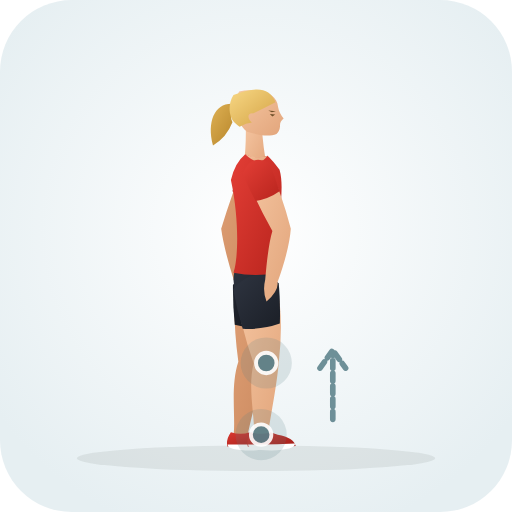
t = 0.00 s
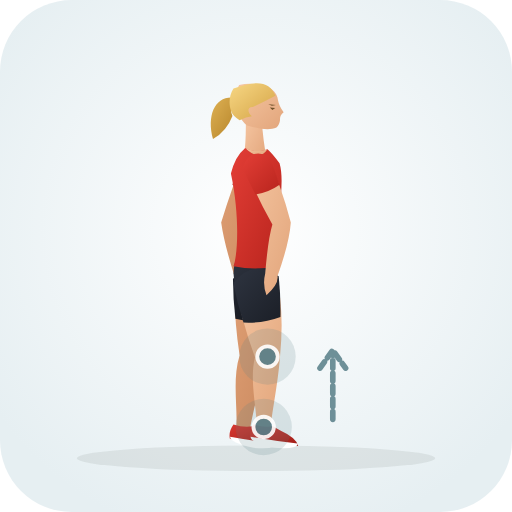
t = 0.33 s
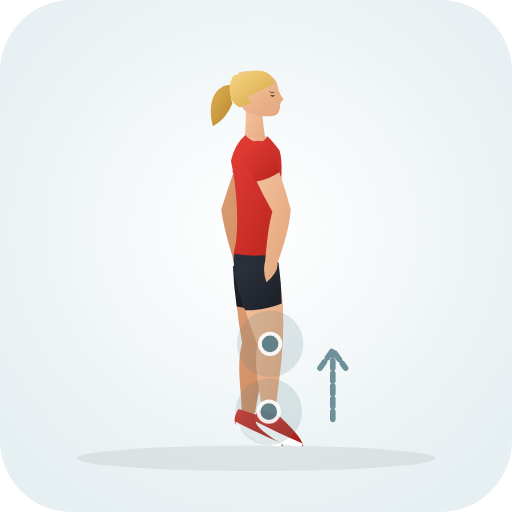
t = 0.98 s
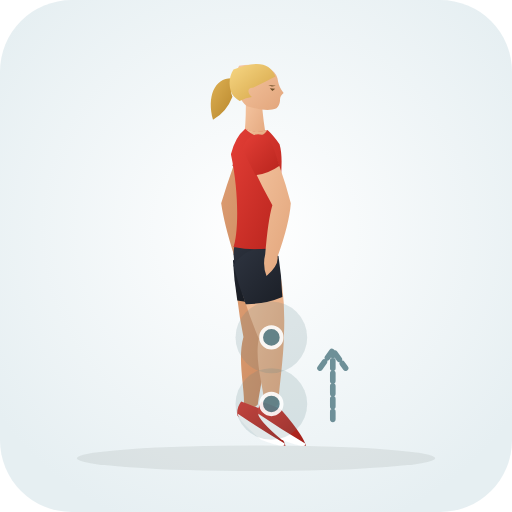
t = 1.30 s
t = 1.63 s: frame unchanged from t = 0.98 s, image omitted
t = 2.28 s: frame unchanged from t = 0.33 s, image omitted

The animated SVG that drew these frames (rendered in a browser with its animation timeline set to each time). Animation: 30 SMIL elements (animate=30); one cycle of 2.60 s, repeats indefinitely.

<svg xmlns="http://www.w3.org/2000/svg" viewBox="0 0 200 200" role="img" aria-label="Knee Counter Rotation (Knee · Mobility)">
  <defs>
    <radialGradient id="bg" cx="50%" cy="45%" r="62%"><stop offset="0%" stop-color="#ffffff" /><stop offset="100%" stop-color="#e6eff2" /></radialGradient>
    <linearGradient id="skin" x1="0%" y1="0%" x2="100%" y2="100%"><stop offset="0%" stop-color="#f6c7a3" /><stop offset="100%" stop-color="#e2a57b" /></linearGradient>
    <linearGradient id="skinBack" x1="0%" y1="0%" x2="100%" y2="100%"><stop offset="0%" stop-color="#df9f74" /><stop offset="100%" stop-color="#c9885e" /></linearGradient>
    <linearGradient id="shirt" x1="0%" y1="0%" x2="100%" y2="100%"><stop offset="0%" stop-color="#e33e36" /><stop offset="100%" stop-color="#b8241d" /></linearGradient>
    <linearGradient id="shirtBack" x1="0%" y1="0%" x2="100%" y2="100%"><stop offset="0%" stop-color="#ba261f" /><stop offset="100%" stop-color="#911914" /></linearGradient>
    <linearGradient id="shorts" x1="0%" y1="0%" x2="100%" y2="100%"><stop offset="0%" stop-color="#2e3440" /><stop offset="100%" stop-color="#1b1f27" /></linearGradient>
    <linearGradient id="shortsBack" x1="0%" y1="0%" x2="100%" y2="100%"><stop offset="0%" stop-color="#212630" /><stop offset="100%" stop-color="#13161c" /></linearGradient>
    <linearGradient id="hair" x1="0%" y1="0%" x2="100%" y2="100%"><stop offset="0%" stop-color="#f7d784" /><stop offset="100%" stop-color="#d4a345" /></linearGradient>
    <linearGradient id="hairBack" x1="0%" y1="0%" x2="100%" y2="100%"><stop offset="0%" stop-color="#deb154" /><stop offset="100%" stop-color="#b58328" /></linearGradient>
    <linearGradient id="shoe" x1="0%" y1="0%" x2="100%" y2="100%"><stop offset="0%" stop-color="#d93830" /><stop offset="100%" stop-color="#9e1e18" /></linearGradient>
  </defs>
  <rect width="200" height="200" rx="28" fill="url(#bg)" />
  <ellipse cx="100" cy="179.0" rx="70" ry="5" fill="#1b2520" fill-opacity="0.08" />
  
  <g>
    <path d="M 91.8 111.3 Q 90.9 125.1 93.1 141.3 C 90.0 150.4 92.0 162.7 91.3 169.4 Q 93.5 173.0 96.7 170.2 C 98.0 163.5 101.3 152.0 102.9 142.3 Q 108.2 126.2 108.2 112.3 Q 100.5 104.4 91.8 111.3 Z" fill="url(#skinBack)"><animate attributeName="d" values="M 91.8 111.3 Q 90.9 125.1 93.1 141.3 C 90.0 150.4 92.0 162.7 91.3 169.4 Q 93.5 173.0 96.7 170.2 C 98.0 163.5 101.3 152.0 102.9 142.3 Q 108.2 126.2 108.2 112.3 Q 100.5 104.4 91.8 111.3 Z;M 91.8 101.8 Q 91.8 115.6 95.1 131.6 C 92.7 140.1 95.5 151.3 95.3 157.6 Q 97.8 161.0 100.7 158.0 C 101.5 151.8 104.0 141.0 104.9 132.0 Q 109.1 115.6 108.2 101.8 Q 100.0 94.4 91.8 101.8 Z;M 91.8 111.3 Q 90.9 125.1 93.1 141.3 C 90.0 150.4 92.0 162.7 91.3 169.4 Q 93.5 173.0 96.7 170.2 C 98.0 163.5 101.3 152.0 102.9 142.3 Q 108.2 126.2 108.2 112.3 Q 100.5 104.4 91.8 111.3 Z" dur="2.6s" repeatCount="indefinite" /></path>
    <path d="M 91.0 111.2 Q 90.9 119.0 91.7 126.9 Q 98.9 128.9 106.2 127.9 Q 108.1 120.2 109.0 112.4 Q 100.6 103.3 91.0 111.2 Z" fill="url(#shortsBack)"><animate attributeName="d" values="M 91.0 111.2 Q 90.9 119.0 91.7 126.9 Q 98.9 128.9 106.2 127.9 Q 108.1 120.2 109.0 112.4 Q 100.6 103.3 91.0 111.2 Z;M 91.0 101.8 Q 91.4 109.6 92.7 117.4 Q 100.0 118.9 107.3 117.4 Q 108.6 109.6 109.0 101.8 Q 100.0 93.3 91.0 101.8 Z;M 91.0 111.2 Q 90.9 119.0 91.7 126.9 Q 98.9 128.9 106.2 127.9 Q 108.1 120.2 109.0 112.4 Q 100.6 103.3 91.0 111.2 Z" dur="2.6s" repeatCount="indefinite" /></path>
    <path d="M 90.2 168.8 Q 88.2 171.6 88.8 174.4 Q 97.5 175.0 107.5 174.2 Q 106.8 171.0 100.5 169.8 L 97.6 168.8 Q 94.0 170.1 90.2 168.8 Z" fill="url(#shoe)"><animate attributeName="d" values="M 90.2 168.8 Q 88.2 171.6 88.8 174.4 Q 97.5 175.0 107.5 174.2 Q 106.8 171.0 100.5 169.8 L 97.6 168.8 Q 94.0 170.1 90.2 168.8 Z;M 94.2 156.8 Q 92.2 159.6 92.8 162.4 Q 101.5 170.8 111.5 174.2 Q 110.8 171.0 104.5 163.2 L 101.6 159.8 Q 98.0 158.1 94.2 156.8 Z;M 90.2 168.8 Q 88.2 171.6 88.8 174.4 Q 97.5 175.0 107.5 174.2 Q 106.8 171.0 100.5 169.8 L 97.6 168.8 Q 94.0 170.1 90.2 168.8 Z" dur="2.6s" repeatCount="indefinite" /></path>
    <path d="M 88.9 173.6 Q 98.0 173.8 107.2 173.2 Q 107.8 175.6 98.0 176.0 Q 88.7 175.8 88.9 173.6 Z" fill="#ffffff"><animate attributeName="d" values="M 88.9 173.6 Q 98.0 173.8 107.2 173.2 Q 107.8 175.6 98.0 176.0 Q 88.7 175.8 88.9 173.6 Z;M 92.9 161.6 Q 102.0 167.8 111.2 173.2 Q 111.8 175.6 102.0 171.8 Q 92.7 163.8 92.9 161.6 Z;M 88.9 173.6 Q 98.0 173.8 107.2 173.2 Q 107.8 175.6 98.0 176.0 Q 88.7 175.8 88.9 173.6 Z" dur="2.6s" repeatCount="indefinite" /></path>
    <path d="M 95.5 63.9 Q 90.8 74.9 86.4 89.4 Q 87.5 97.4 91.6 110.3 Q 92.2 114.7 95.3 117.9 Q 98.2 112.2 96.4 109.3 Q 95.8 95.7 93.6 90.2 Q 100.6 79.0 104.5 67.7 Q 102.0 61.1 95.5 63.9 Z" fill="url(#skinBack)"><animate attributeName="d" values="M 95.5 63.9 Q 90.8 74.9 86.4 89.4 Q 87.5 97.4 91.6 110.3 Q 92.2 114.7 95.3 117.9 Q 98.2 112.2 96.4 109.3 Q 95.8 95.7 93.6 90.2 Q 100.6 79.0 104.5 67.7 Q 102.0 61.1 95.5 63.9 Z;M 95.5 53.9 Q 90.8 64.9 86.4 79.4 Q 87.5 87.4 91.6 100.3 Q 92.2 104.7 95.3 107.9 Q 98.2 102.2 96.4 99.3 Q 95.8 85.7 93.6 80.2 Q 100.6 69.0 104.5 57.7 Q 102.0 51.1 95.5 53.9 Z;M 95.5 63.9 Q 90.8 74.9 86.4 89.4 Q 87.5 97.4 91.6 110.3 Q 92.2 114.7 95.3 117.9 Q 98.2 112.2 96.4 109.3 Q 95.8 95.7 93.6 90.2 Q 100.6 79.0 104.5 67.7 Q 102.0 61.1 95.5 63.9 Z" dur="2.6s" repeatCount="indefinite" /></path>
    <path d="M 94.8 63.6 Q 92.6 69.0 90.8 74.7 Q 95.0 77.7 100.2 78.5 Q 102.9 73.4 105.2 68.0 Q 102.5 59.9 94.8 63.6 Z" fill="url(#shirtBack)"><animate attributeName="d" values="M 94.8 63.6 Q 92.6 69.0 90.8 74.7 Q 95.0 77.7 100.2 78.5 Q 102.9 73.4 105.2 68.0 Q 102.5 59.9 94.8 63.6 Z;M 94.8 53.6 Q 92.6 59.0 90.8 64.7 Q 95.0 67.7 100.2 68.5 Q 102.9 63.4 105.2 58.0 Q 102.5 49.9 94.8 53.6 Z;M 94.8 63.6 Q 92.6 69.0 90.8 74.7 Q 95.0 77.7 100.2 78.5 Q 102.9 73.4 105.2 68.0 Q 102.5 59.9 94.8 63.6 Z" dur="2.6s" repeatCount="indefinite" /></path>
    <path d="M 92.5 40.8 C 84.5 39.1 80.5 46.8 83.2 56.8 Q 88.5 53.8 90.8 47.8 C 89.5 44.8 90.5 42.3 92.5 40.8 Z" fill="url(#hairBack)"><animate attributeName="d" values="M 92.5 40.8 C 84.5 39.1 80.5 46.8 83.2 56.8 Q 88.5 53.8 90.8 47.8 C 89.5 44.8 90.5 42.3 92.5 40.8 Z;M 92.5 30.8 C 84.5 29.1 80.5 36.8 83.2 46.8 Q 88.5 43.8 90.8 37.8 C 89.5 34.8 90.5 32.3 92.5 30.8 Z;M 92.5 40.8 C 84.5 39.1 80.5 46.8 83.2 56.8 Q 88.5 53.8 90.8 47.8 C 89.5 44.8 90.5 42.3 92.5 40.8 Z" dur="2.6s" repeatCount="indefinite" /></path>
    <path d="M 96.0 48.3 Q 96.2 57.8 95.2 64.3 Q 100.0 67.0 104.2 64.6 Q 102.8 58.0 102.2 48.8 Q 99.5 46.8 96.0 48.3 Z" fill="url(#skin)"><animate attributeName="d" values="M 96.0 48.3 Q 96.2 57.8 95.2 64.3 Q 100.0 67.0 104.2 64.6 Q 102.8 58.0 102.2 48.8 Q 99.5 46.8 96.0 48.3 Z;M 96.0 38.3 Q 96.2 47.8 95.2 54.3 Q 100.0 57.0 104.2 54.6 Q 102.8 48.0 102.2 38.8 Q 99.5 36.8 96.0 38.3 Z;M 96.0 48.3 Q 96.2 57.8 95.2 64.3 Q 100.0 67.0 104.2 64.6 Q 102.8 58.0 102.2 48.8 Q 99.5 46.8 96.0 48.3 Z" dur="2.6s" repeatCount="indefinite" /></path>
    <path d="M 99.0 35.3 C 105.0 35.3 108.4 38.3 108.6 41.7 Q 109.0 44.1 110.8 46.3 Q 109.2 47.5 109.4 49.3 Q 109.2 51.3 108.0 52.3 C 105.2 53.5 101.5 52.9 96.5 51.5 C 92.4 48.3 90.6 40.8 93.4 35.7 Q 96.2 35.1 99.0 35.3 Z" fill="url(#skin)"><animate attributeName="d" values="M 99.0 35.3 C 105.0 35.3 108.4 38.3 108.6 41.7 Q 109.0 44.1 110.8 46.3 Q 109.2 47.5 109.4 49.3 Q 109.2 51.3 108.0 52.3 C 105.2 53.5 101.5 52.9 96.5 51.5 C 92.4 48.3 90.6 40.8 93.4 35.7 Q 96.2 35.1 99.0 35.3 Z;M 99.0 25.3 C 105.0 25.3 108.4 28.3 108.6 31.7 Q 109.0 34.1 110.8 36.3 Q 109.2 37.5 109.4 39.3 Q 109.2 41.3 108.0 42.3 C 105.2 43.5 101.5 42.9 96.5 41.5 C 92.4 38.3 90.6 30.8 93.4 25.7 Q 96.2 25.1 99.0 25.3 Z;M 99.0 35.3 C 105.0 35.3 108.4 38.3 108.6 41.7 Q 109.0 44.1 110.8 46.3 Q 109.2 47.5 109.4 49.3 Q 109.2 51.3 108.0 52.3 C 105.2 53.5 101.5 52.9 96.5 51.5 C 92.4 48.3 90.6 40.8 93.4 35.7 Q 96.2 35.1 99.0 35.3 Z" dur="2.6s" repeatCount="indefinite" /></path>
    <path d="M 107.6 39.9 C 105.2 34.3 100.5 33.7 91.2 37.1 C 88.8 40.8 89.5 45.8 91.5 47.8 Q 92.5 48.8 93.6 49.5 Q 96.2 48.1 98.4 47.9 C 96.4 46.1 96.7 44.1 98.8 44.3 Q 103.4 42.1 107.6 39.9 Z" fill="url(#hair)"><animate attributeName="d" values="M 107.6 39.9 C 105.2 34.3 100.5 33.7 91.2 37.1 C 88.8 40.8 89.5 45.8 91.5 47.8 Q 92.5 48.8 93.6 49.5 Q 96.2 48.1 98.4 47.9 C 96.4 46.1 96.7 44.1 98.8 44.3 Q 103.4 42.1 107.6 39.9 Z;M 107.6 29.9 C 105.2 24.3 100.5 23.7 91.2 27.1 C 88.8 30.8 89.5 35.8 91.5 37.8 Q 92.5 38.8 93.6 39.5 Q 96.2 38.1 98.4 37.9 C 96.4 36.1 96.7 34.1 98.8 34.3 Q 103.4 32.1 107.6 29.9 Z;M 107.6 39.9 C 105.2 34.3 100.5 33.7 91.2 37.1 C 88.8 40.8 89.5 45.8 91.5 47.8 Q 92.5 48.8 93.6 49.5 Q 96.2 48.1 98.4 47.9 C 96.4 46.1 96.7 44.1 98.8 44.3 Q 103.4 42.1 107.6 39.9 Z" dur="2.6s" repeatCount="indefinite" /></path>
    <path d="M 105.4 44.5 L 107.5 44.7 L 106.4 45.5 Z M 104.8 43.2 L 107.8 43.5 L 106.2 43.8 Z" fill="#6e4f28"><animate attributeName="d" values="M 105.4 44.5 L 107.5 44.7 L 106.4 45.5 Z M 104.8 43.2 L 107.8 43.5 L 106.2 43.8 Z;M 105.4 34.5 L 107.5 34.7 L 106.4 35.5 Z M 104.8 33.2 L 107.8 33.5 L 106.2 33.8 Z;M 105.4 44.5 L 107.5 44.7 L 106.4 45.5 Z M 104.8 43.2 L 107.8 43.5 L 106.2 43.8 Z" dur="2.6s" repeatCount="indefinite" /></path>
    <path d="M 92.8 102.3 Q 88.6 111.8 95.5 120.0 Q 100.0 121.5 104.5 120.0 Q 108.2 111.8 107.4 102.3 Z" fill="url(#shorts)"><animate attributeName="d" values="M 92.8 102.3 Q 88.6 111.8 95.5 120.0 Q 100.0 121.5 104.5 120.0 Q 108.2 111.8 107.4 102.3 Z;M 92.8 92.3 Q 88.6 101.8 95.5 110.0 Q 100.0 111.5 104.5 110.0 Q 108.2 101.8 107.4 92.3 Z;M 92.8 102.3 Q 88.6 111.8 95.5 120.0 Q 100.0 121.5 104.5 120.0 Q 108.2 111.8 107.4 102.3 Z" dur="2.6s" repeatCount="indefinite" /></path>
    <path d="M 95.8 60.3 Q 91.8 63.6 90.2 70.3 C 93.8 87.2 92.8 102.3 91.2 106.5 Q 100.0 108.3 108.2 106.5 C 107.8 88.2 111.6 74.3 109.2 66.3 Q 106.5 62.6 104.5 60.8 Q 100.0 62.6 95.8 60.3 Z" fill="url(#shirt)"><animate attributeName="d" values="M 95.8 60.3 Q 91.8 63.6 90.2 70.3 C 93.8 87.2 92.8 102.3 91.2 106.5 Q 100.0 108.3 108.2 106.5 C 107.8 88.2 111.6 74.3 109.2 66.3 Q 106.5 62.6 104.5 60.8 Q 100.0 62.6 95.8 60.3 Z;M 95.8 50.3 Q 91.8 53.6 90.2 60.3 C 93.8 77.2 92.8 92.3 91.2 96.5 Q 100.0 98.3 108.2 96.5 C 107.8 78.2 111.6 64.3 109.2 56.3 Q 106.5 52.6 104.5 50.8 Q 100.0 52.6 95.8 50.3 Z;M 95.8 60.3 Q 91.8 63.6 90.2 70.3 C 93.8 87.2 92.8 102.3 91.2 106.5 Q 100.0 108.3 108.2 106.5 C 107.8 88.2 111.6 74.3 109.2 66.3 Q 106.5 62.6 104.5 60.8 Q 100.0 62.6 95.8 60.3 Z" dur="2.6s" repeatCount="indefinite" /></path>
    <path d="M 95.8 60.3 Q 101.2 65.6 104.5 60.8 Q 100.0 62.3 95.8 60.3 Z" fill="url(#skin)"><animate attributeName="d" values="M 95.8 60.3 Q 101.2 65.6 104.5 60.8 Q 100.0 62.3 95.8 60.3 Z;M 95.8 50.3 Q 101.2 55.6 104.5 50.8 Q 100.0 52.3 95.8 50.3 Z;M 95.8 60.3 Q 101.2 65.6 104.5 60.8 Q 100.0 62.3 95.8 60.3 Z" dur="2.6s" repeatCount="indefinite" /></path>
    <path d="M 91.9 112.9 Q 93.7 126.7 99.1 142.0 C 96.7 150.8 99.5 162.9 99.3 169.6 Q 101.8 173.0 104.7 170.0 C 105.5 163.3 108.0 151.7 108.9 141.6 Q 110.9 124.4 108.1 110.7 Q 99.0 104.5 91.9 112.9 Z" fill="url(#skin)"><animate attributeName="d" values="M 91.9 112.9 Q 93.7 126.7 99.1 142.0 C 96.7 150.8 99.5 162.9 99.3 169.6 Q 101.8 173.0 104.7 170.0 C 105.5 163.3 108.0 151.7 108.9 141.6 Q 110.9 124.4 108.1 110.7 Q 99.0 104.5 91.9 112.9 Z;M 92.0 103.4 Q 94.7 117.2 101.1 132.3 C 99.3 140.6 103.0 151.6 103.3 157.8 Q 106.0 161.0 108.7 157.8 C 109.0 151.6 110.7 140.6 110.9 131.3 Q 111.7 113.8 108.0 100.2 Q 98.6 94.6 92.0 103.4 Z;M 91.9 112.9 Q 93.7 126.7 99.1 142.0 C 96.7 150.8 99.5 162.9 99.3 169.6 Q 101.8 173.0 104.7 170.0 C 105.5 163.3 108.0 151.7 108.9 141.6 Q 110.9 124.4 108.1 110.7 Q 99.0 104.5 91.9 112.9 Z" dur="2.6s" repeatCount="indefinite" /></path>
    <path d="M 91.1 113.0 Q 92.5 120.7 94.8 128.4 Q 102.3 128.9 109.3 126.4 Q 109.6 118.5 108.9 110.6 Q 98.9 103.3 91.1 113.0 Z" fill="url(#shorts)"><animate attributeName="d" values="M 91.1 113.0 Q 92.5 120.7 94.8 128.4 Q 102.3 128.9 109.3 126.4 Q 109.6 118.5 108.9 110.6 Q 98.9 103.3 91.1 113.0 Z;M 91.2 103.6 Q 93.1 111.3 96.0 118.8 Q 103.4 118.9 110.3 116.0 Q 110.0 107.9 108.8 100.0 Q 98.3 93.4 91.2 103.6 Z;M 91.1 113.0 Q 92.5 120.7 94.8 128.4 Q 102.3 128.9 109.3 126.4 Q 109.6 118.5 108.9 110.6 Q 98.9 103.3 91.1 113.0 Z" dur="2.6s" repeatCount="indefinite" /></path>
    <path d="M 98.2 168.8 Q 96.2 171.6 96.8 174.4 Q 105.5 175.0 115.5 174.2 Q 114.8 171.0 108.5 169.8 L 105.6 168.8 Q 102.0 170.1 98.2 168.8 Z" fill="url(#shoe)"><animate attributeName="d" values="M 98.2 168.8 Q 96.2 171.6 96.8 174.4 Q 105.5 175.0 115.5 174.2 Q 114.8 171.0 108.5 169.8 L 105.6 168.8 Q 102.0 170.1 98.2 168.8 Z;M 102.2 156.8 Q 100.2 159.6 100.8 162.4 Q 109.5 170.8 119.5 174.2 Q 118.8 171.0 112.5 163.2 L 109.6 159.8 Q 106.0 158.1 102.2 156.8 Z;M 98.2 168.8 Q 96.2 171.6 96.8 174.4 Q 105.5 175.0 115.5 174.2 Q 114.8 171.0 108.5 169.8 L 105.6 168.8 Q 102.0 170.1 98.2 168.8 Z" dur="2.6s" repeatCount="indefinite" /></path>
    <path d="M 96.9 173.6 Q 106.0 173.8 115.2 173.2 Q 115.8 175.6 106.0 176.0 Q 96.7 175.8 96.9 173.6 Z" fill="#ffffff"><animate attributeName="d" values="M 96.9 173.6 Q 106.0 173.8 115.2 173.2 Q 115.8 175.6 106.0 176.0 Q 96.7 175.8 96.9 173.6 Z;M 100.9 161.6 Q 110.0 167.8 119.2 173.2 Q 119.8 175.6 110.0 171.8 Q 100.7 163.8 100.9 161.6 Z;M 96.9 173.6 Q 106.0 173.8 115.2 173.2 Q 115.8 175.6 106.0 176.0 Q 96.7 175.8 96.9 173.6 Z" dur="2.6s" repeatCount="indefinite" /></path>
    <path d="M 95.5 67.7 Q 100.0 78.8 106.4 90.2 Q 104.7 95.8 103.6 109.3 Q 102.5 113.7 104.1 117.8 Q 108.9 113.6 108.4 110.3 Q 113.0 97.5 113.6 89.4 Q 109.8 74.7 104.5 63.9 Q 98.0 61.1 95.5 67.7 Z" fill="url(#skin)"><animate attributeName="d" values="M 95.5 67.7 Q 100.0 78.8 106.4 90.2 Q 104.7 95.8 103.6 109.3 Q 102.5 113.7 104.1 117.8 Q 108.9 113.6 108.4 110.3 Q 113.0 97.5 113.6 89.4 Q 109.8 74.7 104.5 63.9 Q 98.0 61.1 95.5 67.7 Z;M 95.5 57.7 Q 100.0 68.8 106.4 80.2 Q 104.7 85.8 103.6 99.3 Q 102.5 103.7 104.1 107.8 Q 108.9 103.6 108.4 100.3 Q 113.0 87.5 113.6 79.4 Q 109.8 64.7 104.5 53.9 Q 98.0 51.1 95.5 57.7 Z;M 95.5 67.7 Q 100.0 78.8 106.4 90.2 Q 104.7 95.8 103.6 109.3 Q 102.5 113.7 104.1 117.8 Q 108.9 113.6 108.4 110.3 Q 113.0 97.5 113.6 89.4 Q 109.8 74.7 104.5 63.9 Q 98.0 61.1 95.5 67.7 Z" dur="2.6s" repeatCount="indefinite" /></path>
    <path d="M 94.8 68.0 Q 97.1 73.4 99.8 78.5 Q 105.0 77.7 109.2 74.7 Q 107.4 69.0 105.2 63.6 Q 97.5 59.9 94.8 68.0 Z" fill="url(#shirt)"><animate attributeName="d" values="M 94.8 68.0 Q 97.1 73.4 99.8 78.5 Q 105.0 77.7 109.2 74.7 Q 107.4 69.0 105.2 63.6 Q 97.5 59.9 94.8 68.0 Z;M 94.8 58.0 Q 97.1 63.4 99.8 68.5 Q 105.0 67.7 109.2 64.7 Q 107.4 59.0 105.2 53.6 Q 97.5 49.9 94.8 58.0 Z;M 94.8 68.0 Q 97.1 73.4 99.8 78.5 Q 105.0 77.7 109.2 74.7 Q 107.4 69.0 105.2 63.6 Q 97.5 59.9 94.8 68.0 Z" dur="2.6s" repeatCount="indefinite" /></path>
  </g>
  <circle cx="102.0" cy="169.8" r="12" fill="#587e88" fill-opacity="0.18"><animate attributeName="cx" values="102.0;106.0;102.0" dur="2.6s" repeatCount="indefinite" /><animate attributeName="cy" values="169.8;157.8;169.8" dur="2.6s" repeatCount="indefinite" /><animate attributeName="r" values="10;14;10" dur="2.6s" repeatCount="indefinite" /></circle><circle cx="102.0" cy="169.8" r="4" fill="#587e88" stroke="#ffffff" stroke-width="1.5" opacity="0.9"><animate attributeName="cx" values="102.0;106.0;102.0" dur="2.6s" repeatCount="indefinite" /><animate attributeName="cy" values="169.8;157.8;169.8" dur="2.6s" repeatCount="indefinite" /></circle><circle cx="104.0" cy="141.8" r="12" fill="#587e88" fill-opacity="0.18"><animate attributeName="cx" values="104.0;106.0;104.0" dur="2.6s" repeatCount="indefinite" /><animate attributeName="cy" values="141.8;131.8;141.8" dur="2.6s" repeatCount="indefinite" /><animate attributeName="r" values="10;14;10" dur="2.6s" repeatCount="indefinite" /></circle><circle cx="104.0" cy="141.8" r="4" fill="#587e88" stroke="#ffffff" stroke-width="1.5" opacity="0.9"><animate attributeName="cx" values="104.0;106.0;104.0" dur="2.6s" repeatCount="indefinite" /><animate attributeName="cy" values="141.8;131.8;141.8" dur="2.6s" repeatCount="indefinite" /></circle>
  <path d="M130 168 L130 142 M125 148 L130 141 L135 148" transform="translate(0 -4.2)" fill="none" stroke="#587e88" stroke-width="2.2" stroke-linecap="round" stroke-linejoin="round" stroke-dasharray="3 2" opacity="0.85" />
</svg>
